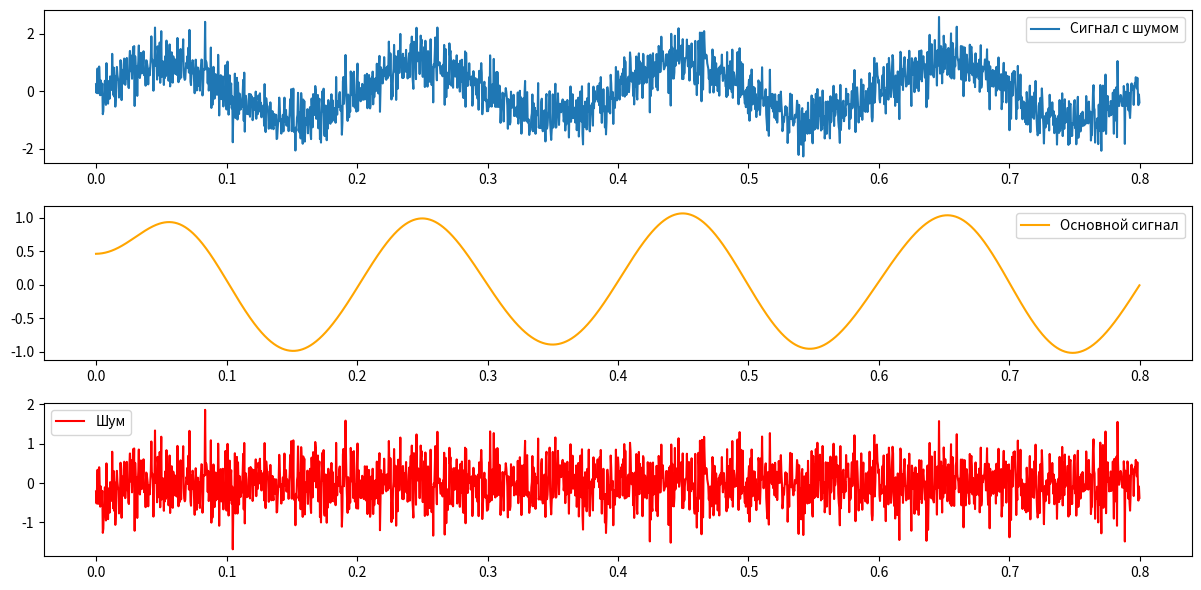

Reproduce this figure in Python.
import numpy as np
import matplotlib.pyplot as plt
from scipy.signal import butter, filtfilt


# test git
git = True

# Генерация тестового сигнала
np.random.seed(42)
fs = 2500  # Частота дискретизации
t = np.linspace(0, 1, fs, endpoint=False)  # Временной массив
frequency = 5  # Частота основного сигнала
amplitude = 1  # Амплитуда основного сигнала
noise_level = 0.5  # Уровень шума

signal = amplitude * np.sin(2 * np.pi * frequency * t)  # Основной сигнал
noise = noise_level * np.random.normal(size=t.shape)  # Шум
noisy_signal = signal + noise  # Сигнал с шумом

# 1. Фильтрация для выделения основной гармоники
def lowpass_filter(data, cutoff, fs, order=5):
    nyquist = 0.5 * fs
    normal_cutoff = cutoff / nyquist
    b, a = butter(order, normal_cutoff, btype='low', analog=False)
    return filtfilt(b, a, data)

filtered_signal = lowpass_filter(noisy_signal, cutoff=frequency * 2, fs=fs)  # Фильтруем выше удвоенной частоты
filtered_signal = filtered_signal[:2000]

t = t[:2000]
# 2. Вычисление шума
noisy_signal = noisy_signal[:2000]
noise_estimated = noisy_signal - filtered_signal

# 3. Определение амплитуд
main_amplitude = np.max(np.abs(filtered_signal))  # Амплитуда основного сигнала
noise_amplitude = np.mean(np.abs(noise_estimated))  # Амплитуда шума

# 4. Вычисление процента шума
noise_percentage = (noise_amplitude / main_amplitude) * 100

# Вывод результатов
print(f"Амплитуда основного сигнала: {main_amplitude:.2f}")
print(f"Амплитуда шума: {noise_amplitude:.2f}")
print(f"Процент шума относительно основного сигнала: {noise_percentage:.2f}%")

# Визуализация
plt.figure(figsize=(12, 6))
plt.subplot(3, 1, 1)
plt.plot(t, noisy_signal, label="Сигнал с шумом")
plt.legend()

plt.subplot(3, 1, 2)
plt.plot(t, filtered_signal, label="Основной сигнал", color="orange")
plt.legend()

plt.subplot(3, 1, 3)
plt.plot(t, noise_estimated, label="Шум", color="red")
plt.legend()

plt.tight_layout()
plt.show()